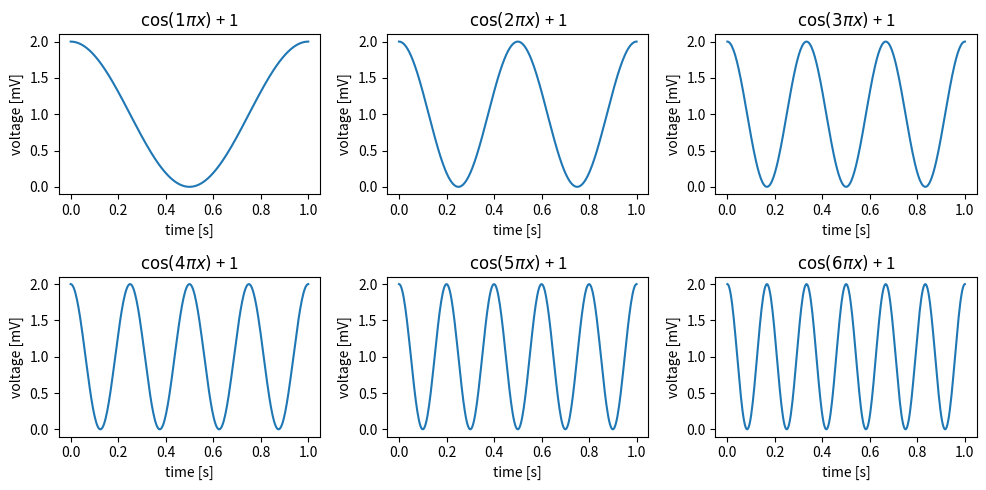

Source code (Python):
# 전산물리학1 25강

import numpy as np
import matplotlib.pyplot as plt

fig = plt.figure(figsize=(10, 5))
x = np.linspace(0.0, 1.0, 300)
for subplot in range(1, 7):
    axis = fig.add_subplot(2, 3, subplot)    # 6개의 subplot을 2*3으로 figure에 배열
    y = np.cos(2*np.pi*x*subplot) + 1
    axis.plot(x, y)
    axis.set_xlabel('time [s]')
    axis.set_ylabel('voltage [mV]')
    axis.set_title('$\cos({0} \pi x)$ + 1'.format(subplot))
fig.tight_layout(pad=1.08)    # subplot의 간격 설정
plt.show()